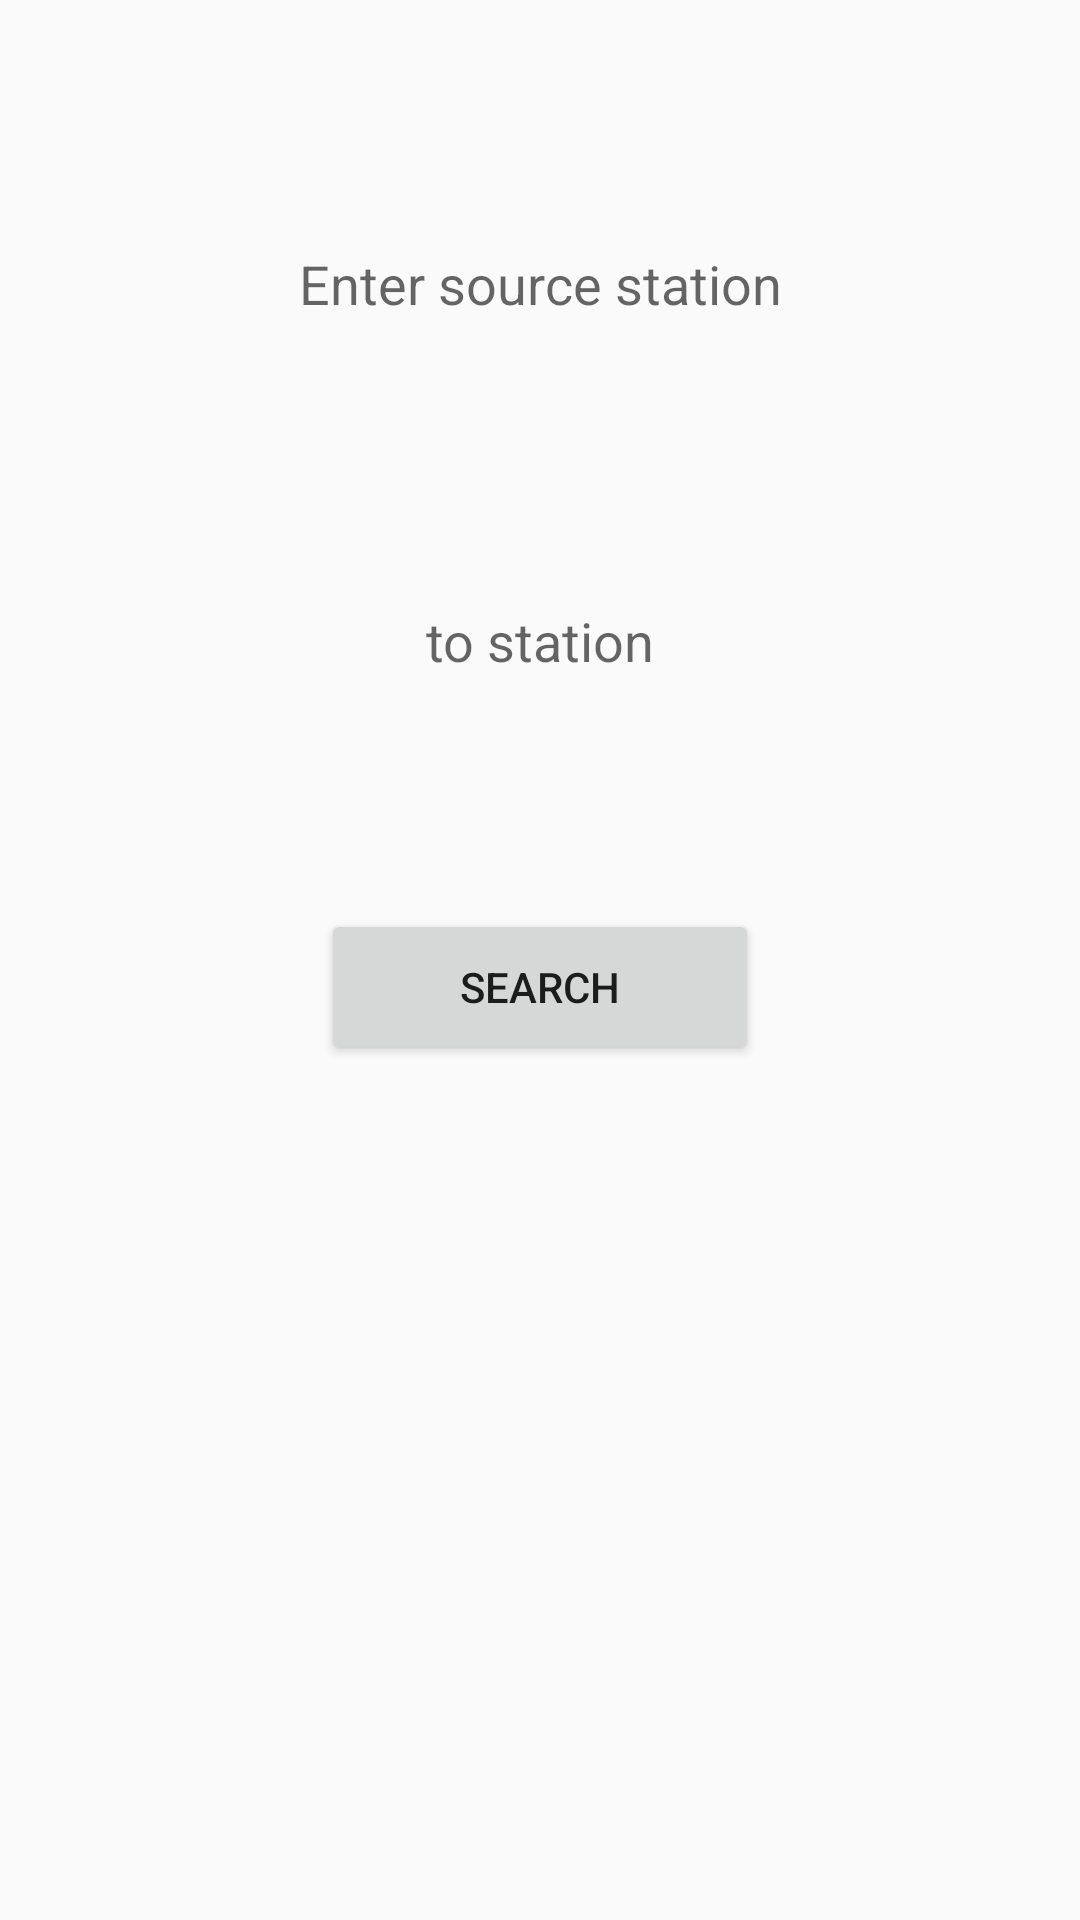

Android layout source for this screen:
<!-- AndroidManifest.xml: application theme AppTheme -->
<!-- res/layout/trainbetweenstations.xml -->
<?xml version="1.0" encoding="utf-8"?>
<androidx.constraintlayout.widget.ConstraintLayout xmlns:android="http://schemas.android.com/apk/res/android"
    xmlns:app="http://schemas.android.com/apk/res-auto"
    xmlns:tools="http://schemas.android.com/tools"
    android:id="@+id/linearLayout2"
    android:layout_width="match_parent"
    android:layout_height="match_parent"
    android:orientation="vertical">

    <AutoCompleteTextView
        android:id="@+id/sourcestation"
        android:layout_width="215dp"
        android:layout_height="83dp"
        android:layout_marginStart="20dp"
        android:layout_marginLeft="20dp"
        android:layout_marginTop="53dp"
        android:layout_marginEnd="20dp"
        android:layout_marginRight="20dp"

        android:background="@drawable/border"

        android:gravity="center"
        android:hint="Enter source station"
        android:text=""
        app:layout_constraintEnd_toEndOf="parent"
        app:layout_constraintStart_toStartOf="parent"
        app:layout_constraintTop_toTopOf="parent" />

    <AutoCompleteTextView
        android:id="@+id/destinationstation"
        android:layout_width="215dp"
        android:layout_height="83dp"

        android:layout_marginStart="20dp"

        android:layout_marginLeft="20dp"
        android:layout_marginTop="36dp"
        android:layout_marginEnd="20dp"
        android:layout_marginRight="20dp"
        android:background="@drawable/border"
        android:gravity="center"
        android:hint="to station"
        android:text=""
        app:layout_constraintEnd_toEndOf="parent"
        app:layout_constraintStart_toStartOf="parent"
        app:layout_constraintTop_toBottomOf="@+id/sourcestation" />

    <Button
        android:id="@+id/trainsearch"
        android:layout_width="146dp"
        android:layout_height="52dp"
        android:layout_marginStart="20dp"
        android:layout_marginLeft="20dp"
        android:layout_marginTop="48dp"
        android:layout_marginEnd="20dp"
        android:layout_marginRight="20dp"
        android:text="@android:string/search_go"
        app:layout_constraintEnd_toEndOf="parent"
        app:layout_constraintStart_toStartOf="parent"
        app:layout_constraintTop_toBottomOf="@+id/destinationstation" />

</androidx.constraintlayout.widget.ConstraintLayout>
<!-- resources referenced by this layout -->
<resources>
  <style name="AppTheme" parent="Theme.AppCompat.Light.DarkActionBar">
          
          <item name="colorPrimary">@color/colorPrimary</item>
          <item name="colorPrimaryDark">@color/colorPrimaryDark</item>
          <item name="colorAccent">@color/colorAccent</item>
  
      </style>
  <color name="colorPrimary">#008577</color>
  <color name="colorPrimaryDark">#00574B</color>
  <color name="colorAccent">#D81B60</color>
</resources>
